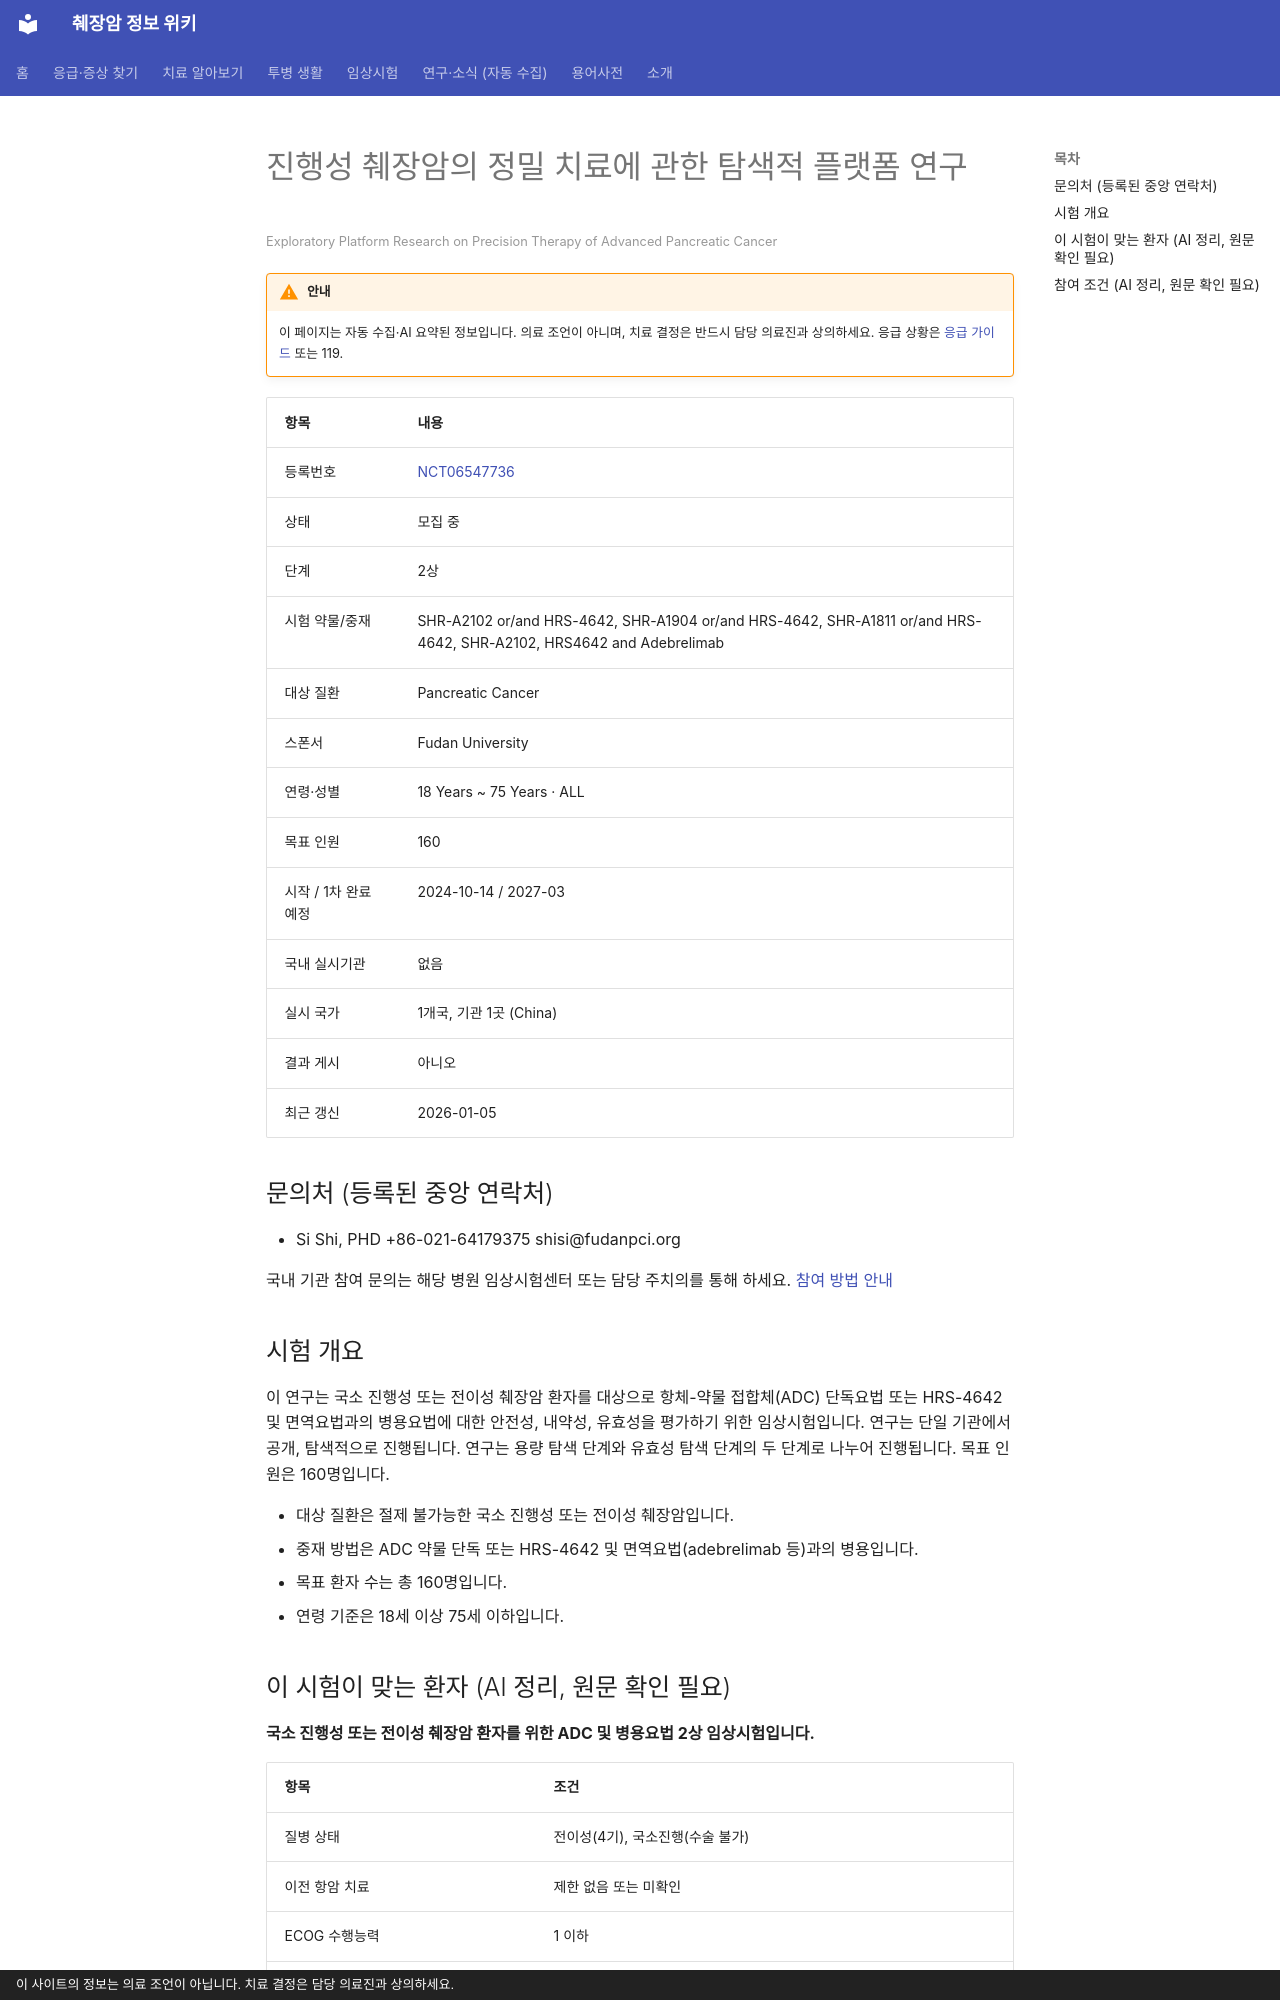

repository: hizorro88-rgb/papersearcher · page: _generated/trials/NCT06547736/index.html · generator: mkdocs · copyright: 이 사이트의 정보는 의료 조언이 아닙니다. 치료 결정은 담당 의료진과 상의하세요.

---
title: "NCT06547736 진행성 췌장암의 정밀 치료에 관한 탐색적 플랫폼 연구"
description: "2상 · 모집 중"
comments: true
search:
  boost: 0.4
---

# 진행성 췌장암의 정밀 치료에 관한 탐색적 플랫폼 연구

<small>Exploratory Platform Research on Precision Therapy of Advanced Pancreatic Cancer</small>

!!! warning "안내"
    이 페이지는 자동 수집·AI 요약된 정보입니다. 의료 조언이 아니며, 치료 결정은 반드시 담당 의료진과 상의하세요. 응급 상황은 [응급 가이드](../../guides/emergency/index.md) 또는 119.

| 항목 | 내용 |
|---|---|
| 등록번호 | [NCT06547736](https://clinicaltrials.gov/study/NCT06547736) |
| 상태 | 모집 중 |
| 단계 | 2상 |
| 시험 약물/중재 | SHR-A2102 or/and HRS-4642, SHR-A1904 or/and HRS-4642, SHR-A1811 or/and HRS-4642, SHR-A2102, HRS4642 and Adebrelimab |
| 대상 질환 | Pancreatic Cancer |
| 스폰서 | Fudan University |
| 연령·성별 | 18 Years ~ 75 Years · ALL |
| 목표 인원 | 160 |
| 시작 / 1차 완료 예정 | 2024-10-14 / 2027-03 |
| 국내 실시기관 | 없음 |
| 실시 국가 | 1개국, 기관 1곳 (China) |
| 결과 게시 | 아니오 |
| 최근 갱신 | 2026-01-05 |

## 문의처 (등록된 중앙 연락처)

- Si Shi, PHD +86-021-64179375 shisi@fudanpci.org

국내 기관 참여 문의는 해당 병원 임상시험센터 또는 담당 주치의를 통해 하세요. [참여 방법 안내](../../guides/trials/how-to-apply.md)

## 시험 개요

이 연구는 국소 진행성 또는 전이성 췌장암 환자를 대상으로 항체-약물 접합체(ADC) 단독요법 또는 HRS-4642 및 면역요법과의 병용요법에 대한 안전성, 내약성, 유효성을 평가하기 위한 임상시험입니다. 연구는 단일 기관에서 공개, 탐색적으로 진행됩니다. 연구는 용량 탐색 단계와 유효성 탐색 단계의 두 단계로 나누어 진행됩니다. 목표 인원은 160명입니다.

- 대상 질환은 절제 불가능한 국소 진행성 또는 전이성 췌장암입니다.
- 중재 방법은 ADC 약물 단독 또는 HRS-4642 및 면역요법(adebrelimab 등)과의 병용입니다.
- 목표 환자 수는 총 160명입니다.
- 연령 기준은 18세 이상 75세 이하입니다.

## 이 시험이 맞는 환자 (AI 정리, 원문 확인 필요)

**국소 진행성 또는 전이성 췌장암 환자를 위한 ADC 및 병용요법 2상 임상시험입니다.**

| 항목 | 조건 |
|---|---|
| 질병 상태 | 전이성(4기), 국소진행(수술 불가) |
| 이전 항암 치료 | 제한 없음 또는 미확인 |
| ECOG 수행능력 | 1 이하 |
| 측정 가능 병변 | 필요 |

주요 제외 기준: 5년 이내 다른 암 병력 · 치료되지 않았거나 활성 상태인 중추신경계(CNS) 전이 · 간질성 폐질환 또는 비감염성 폐렴 · 조절되지 않는 심혈관 및 뇌혈관 혈전색전증

내 상황에 맞는지 한 번에 보려면 [맞춤 임상시험 찾기](../../guides/trials/finder.md).
